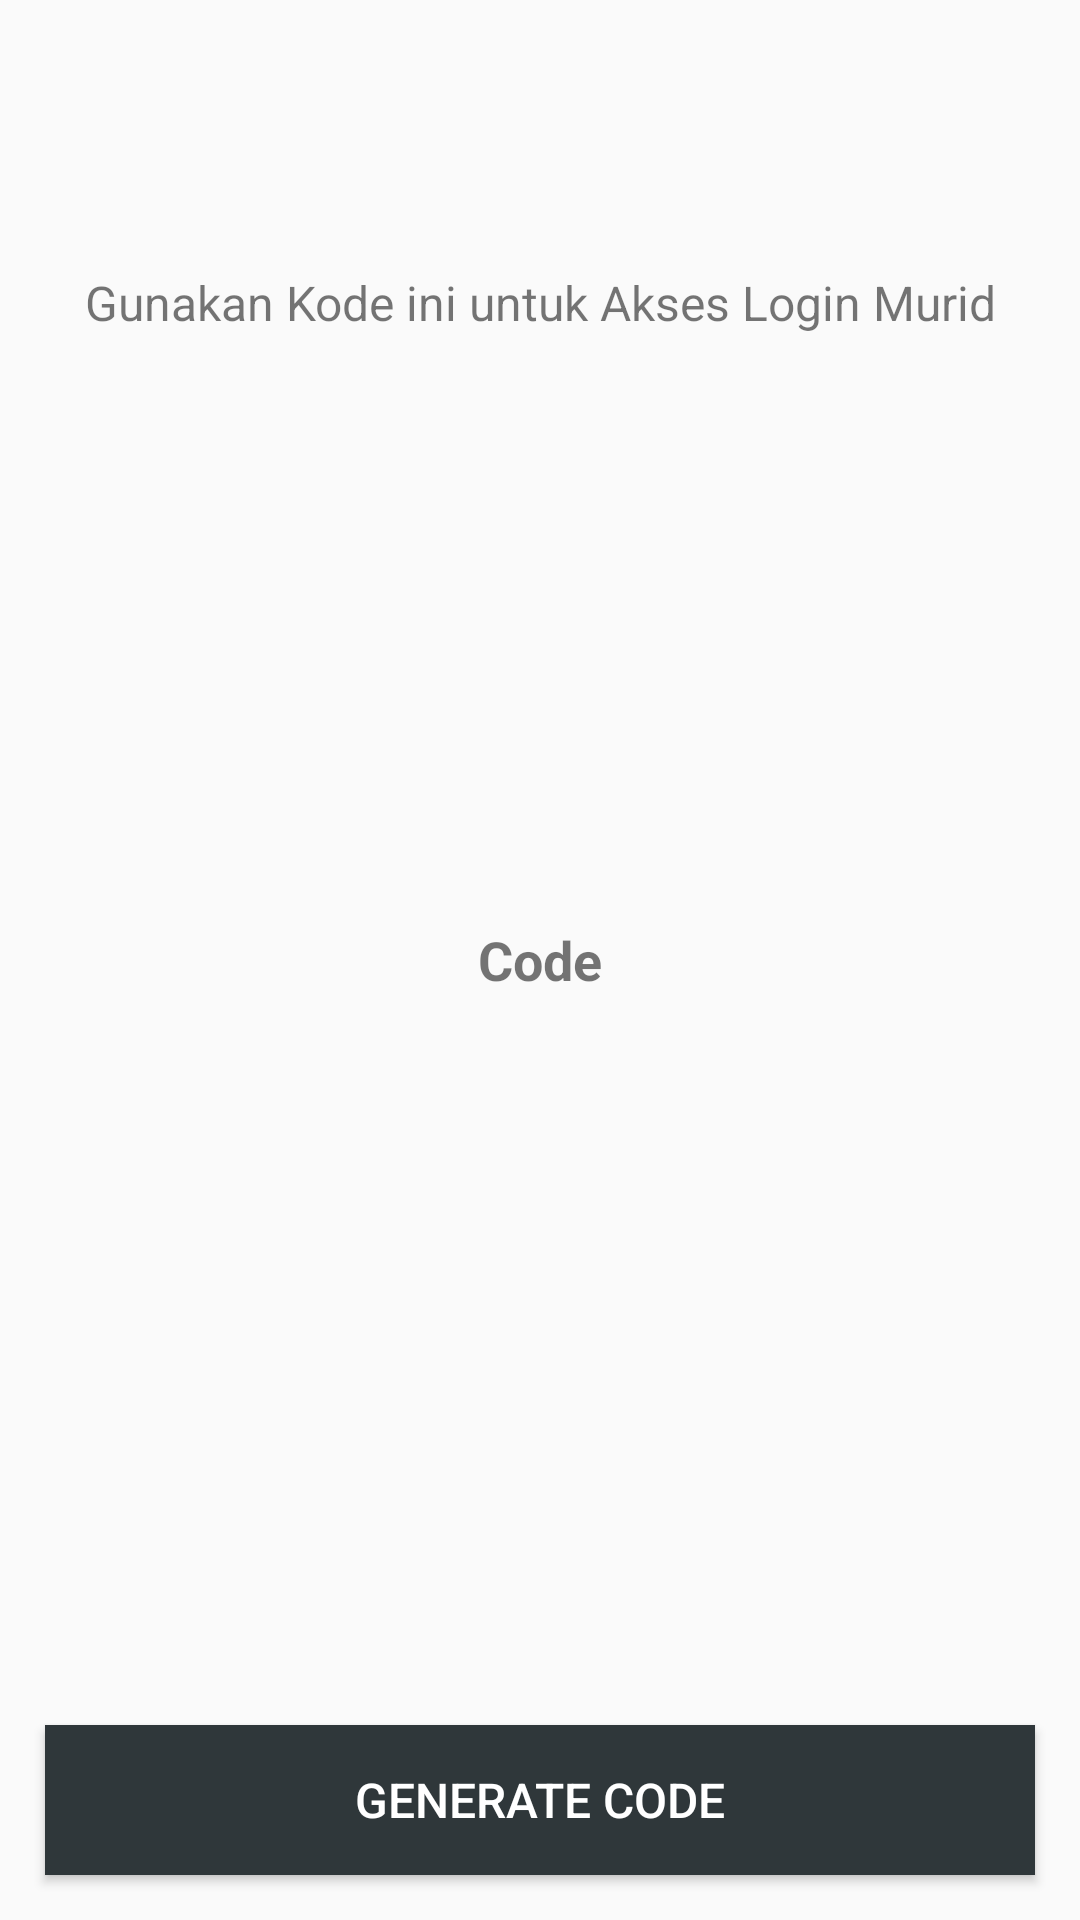

This screen was rendered from an Android layout file. Write that file and the resources it references.
<!-- AndroidManifest.xml: application theme AppTheme -->
<!-- res/layout/fragment_generate_code.xml -->
<?xml version="1.0" encoding="utf-8"?>
<FrameLayout xmlns:android="http://schemas.android.com/apk/res/android"
    android:layout_width="match_parent"
    android:layout_height="match_parent"
    xmlns:tools="http://schemas.android.com/tools"
    tools:context="digyb.la03.ybprog.GenerateCodeFragment">
    <TextView
        android:padding="10dp"
        android:layout_width="match_parent"
        android:layout_height="wrap_content"
        android:layout_marginTop="80dp"
        android:textSize="16dp"
        android:gravity="center"
        android:text="Gunakan Kode ini untuk Akses Login Murid"/>

    <LinearLayout
        android:layout_gravity="center"
        android:layout_width="match_parent"
        android:layout_height="wrap_content">
        <TextView
            android:id="@+id/txt_code"
            android:layout_width="match_parent"
            android:layout_height="wrap_content"
            android:layout_gravity="center_vertical"
            android:gravity="center"
            android:textSize="18dp"
            android:textStyle="bold"
            android:text="@string/Generate_Code" />
    </LinearLayout>

    <LinearLayout
        android:layout_width="match_parent"
        android:layout_height="wrap_content"
        android:layout_gravity="bottom"
        android:orientation="vertical">

        <android.support.v7.widget.AppCompatButton
            android:id="@+id/btn_generate_code"
            android:layout_width="fill_parent"
            android:layout_height="50dp"
            android:layout_margin="15dp"
            android:padding="12dp"
            android:text="@string/GenerateCode_st"
            android:radius="50dp"
            android:textSize="16sp"
            android:background="@color/LoginActivity_btn_color"
            android:textColor="@color/LoginActivity_txtbtn_signup_color"/>

    </LinearLayout>
</FrameLayout>
<!-- resources referenced by this layout -->
<resources>
  <color name="LoginActivity_btn_color">#2F373A</color>
  <color name="LoginActivity_txtbtn_signup_color">#FFFFFF</color>
  <string name="GenerateCode_st">Generate Code</string>
  <string name="Generate_Code">Code</string>
  <style name="AppTheme" parent="Theme.AppCompat.Light.NoActionBar">
          
          <item name="colorPrimary">@color/colorPrimary</item>
          <item name="colorPrimaryDark">@color/colorPrimaryDark</item>
          <item name="colorAccent">@color/colorAccent</item>
      </style>
  <color name="colorPrimary">#3FB3FF</color>
  <color name="colorPrimaryDark">#276F9E</color>
  <color name="colorAccent">#FF4081</color>
</resources>
